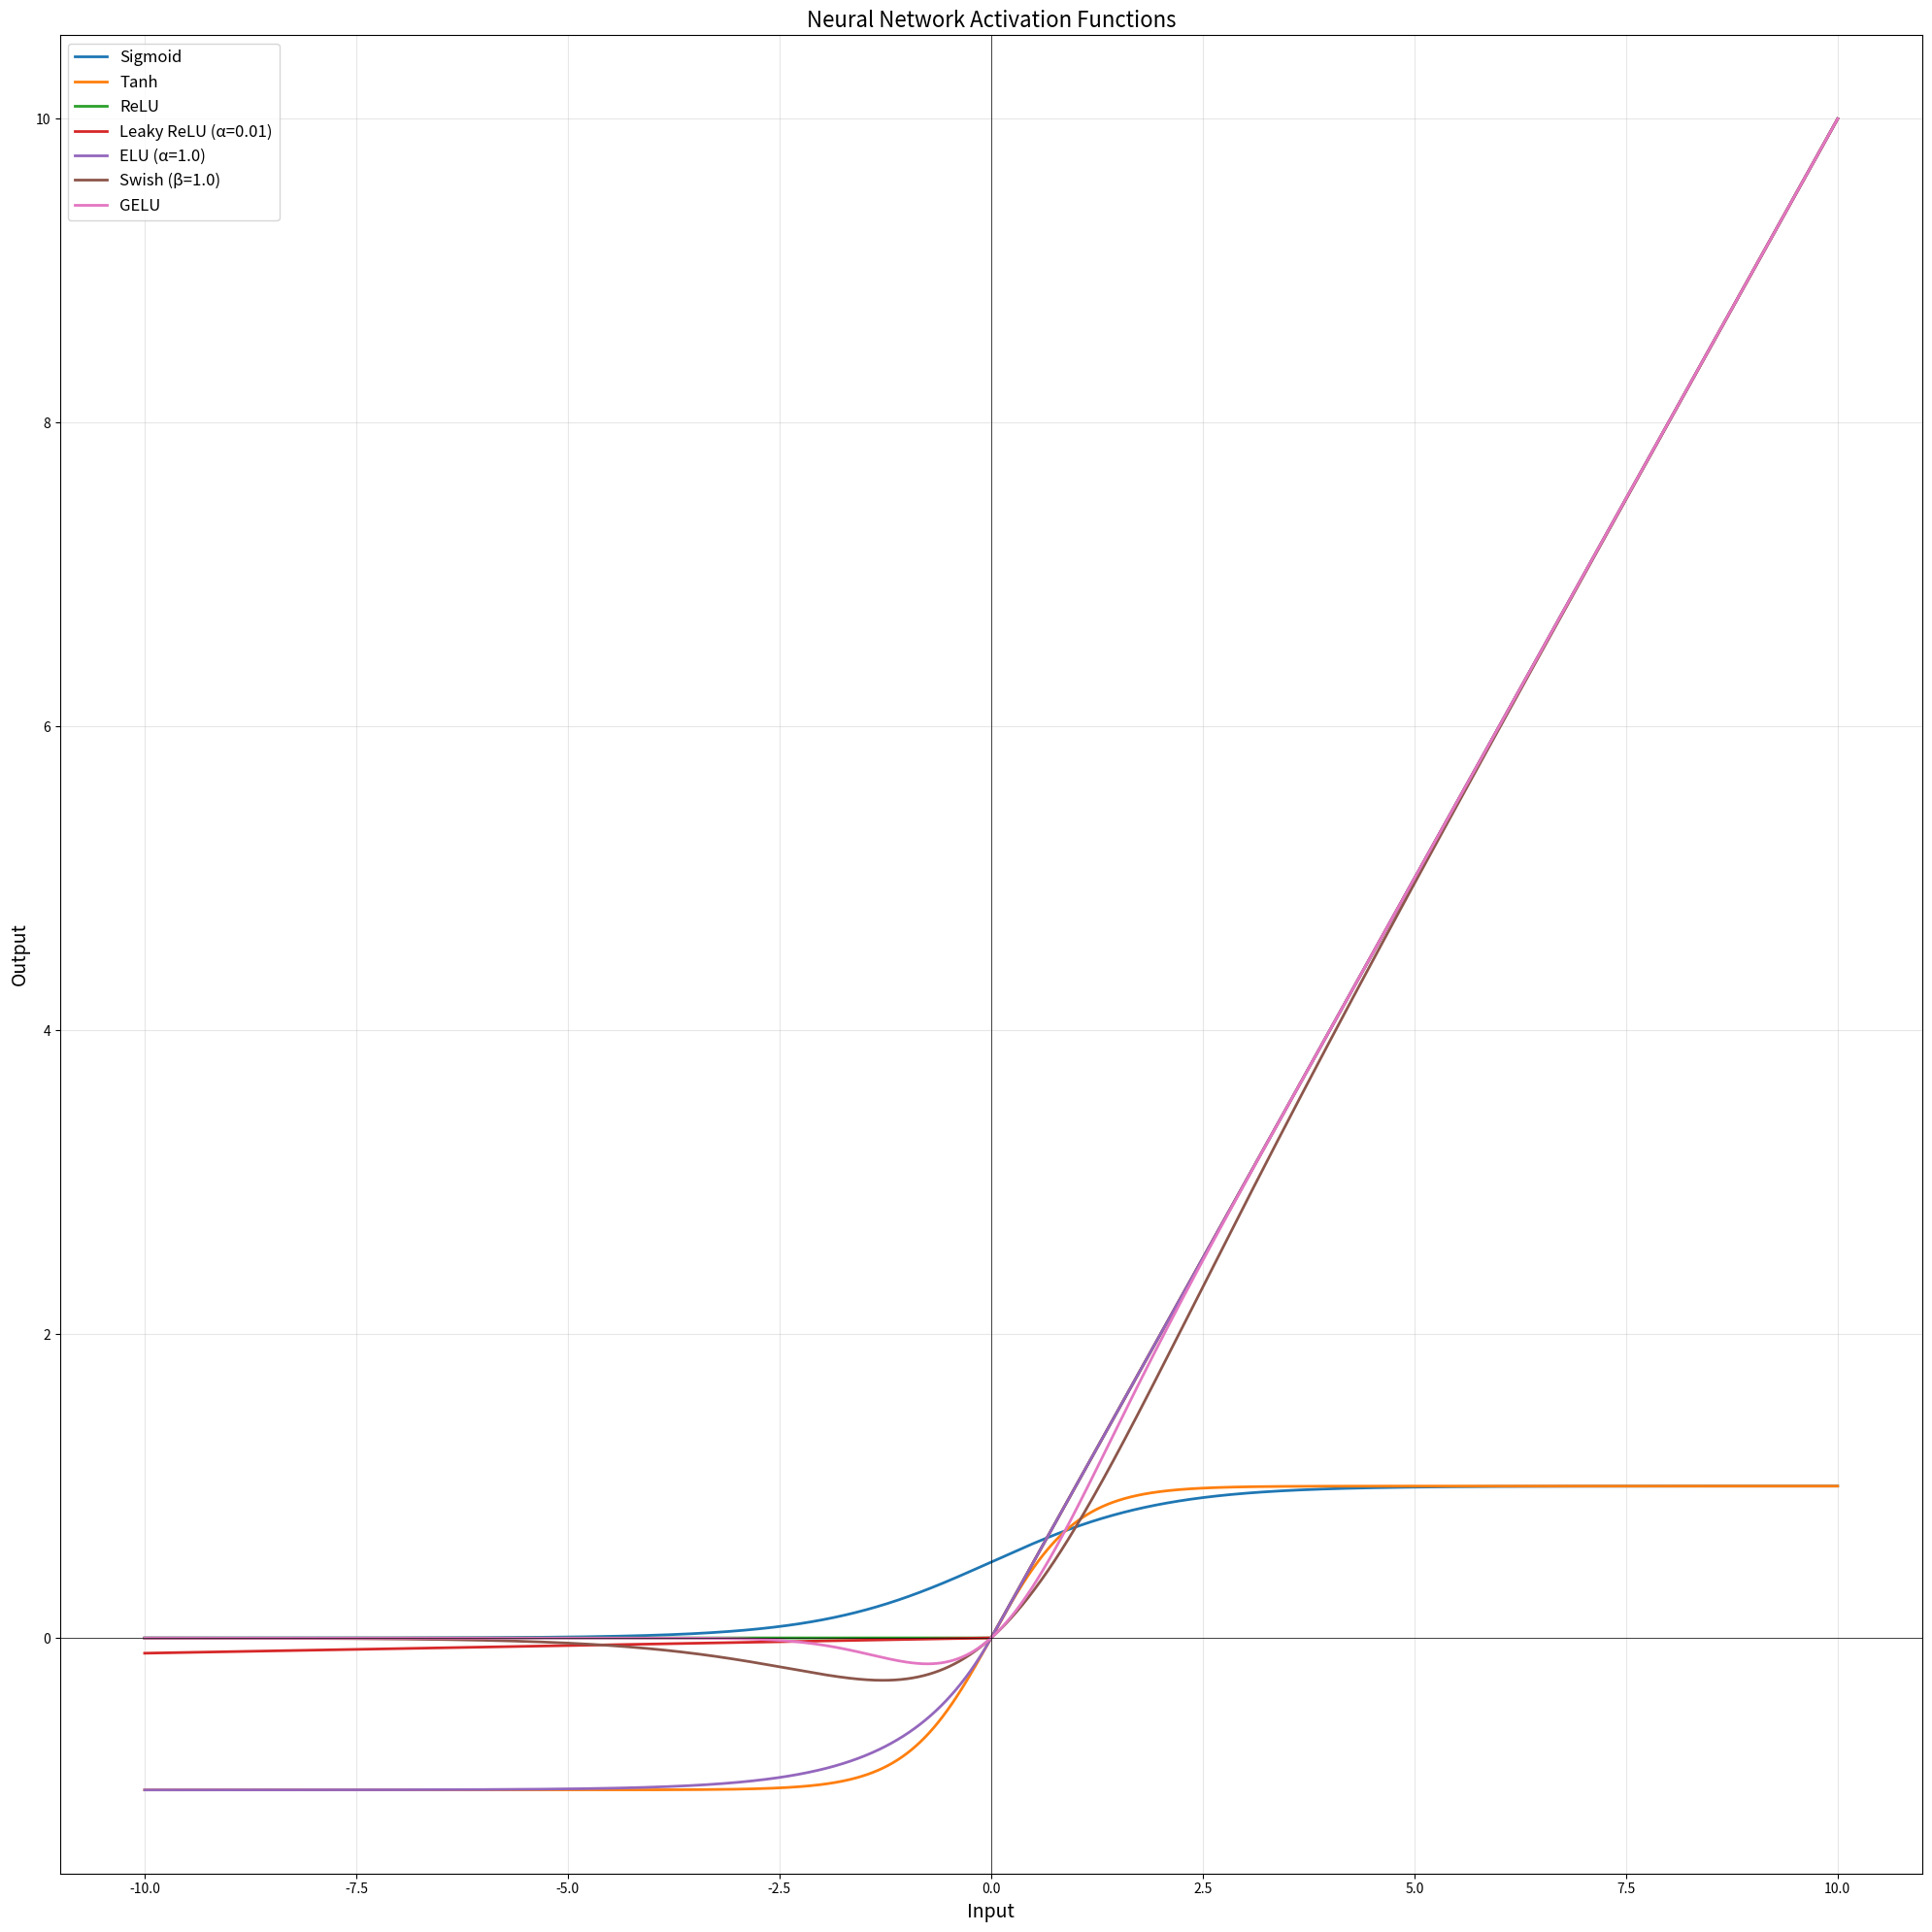

Write Python code to recreate this figure.
import numpy as np
import matplotlib.pyplot as plt
from scipy.special import erf

# 定义各种激活函数
def sigmoid(x):
    return 1 / (1 + np.exp(-x))

def tanh(x):
    return np.tanh(x)

def relu(x):
    return np.maximum(0, x)

def leaky_relu(x, alpha=0.01):
    return np.where(x > 0, x, alpha * x)

def elu(x, alpha=1.0):
    return np.where(x > 0, x, alpha * (np.exp(x) - 1))

def swish(x, beta=1.0):
    return x * sigmoid(beta * x)

def gelu(x):
    return 0.5 * x * (1 + erf(x / np.sqrt(2)))

# 生成x值范围
x = np.linspace(-10, 10, 1000000)

# 计算各激活函数值
y_sigmoid = sigmoid(x)
y_tanh = tanh(x)
y_relu = relu(x)
y_leaky_relu = leaky_relu(x)
y_elu = elu(x)
y_swish = swish(x)
y_gelu = gelu(x)

# 创建图形
plt.figure(figsize=(20, 20))

# 绘制各激活函数曲线
plt.plot(x, y_sigmoid, label='Sigmoid', linewidth=2)
plt.plot(x, y_tanh, label='Tanh', linewidth=2)
plt.plot(x, y_relu, label='ReLU', linewidth=2)
plt.plot(x, y_leaky_relu, label='Leaky ReLU (α=0.01)', linewidth=2)
plt.plot(x, y_elu, label='ELU (α=1.0)', linewidth=2)
plt.plot(x, y_swish, label='Swish (β=1.0)', linewidth=2)
plt.plot(x, y_gelu, label='GELU', linewidth=2)

# 添加图形元素
plt.title('Neural Network Activation Functions', fontsize=16)
plt.xlabel('Input', fontsize=14)
plt.ylabel('Output', fontsize=14)
plt.grid(True, alpha=0.3)
plt.legend(fontsize=12, loc='upper left')
plt.axhline(0, color='black', linewidth=0.5)
plt.axvline(0, color='black', linewidth=0.5)

# 设置坐标轴范围
# plt.xlim([-5, 5])
# plt.ylim([-2, 2])

# 显示图形
plt.tight_layout()
plt.show()
